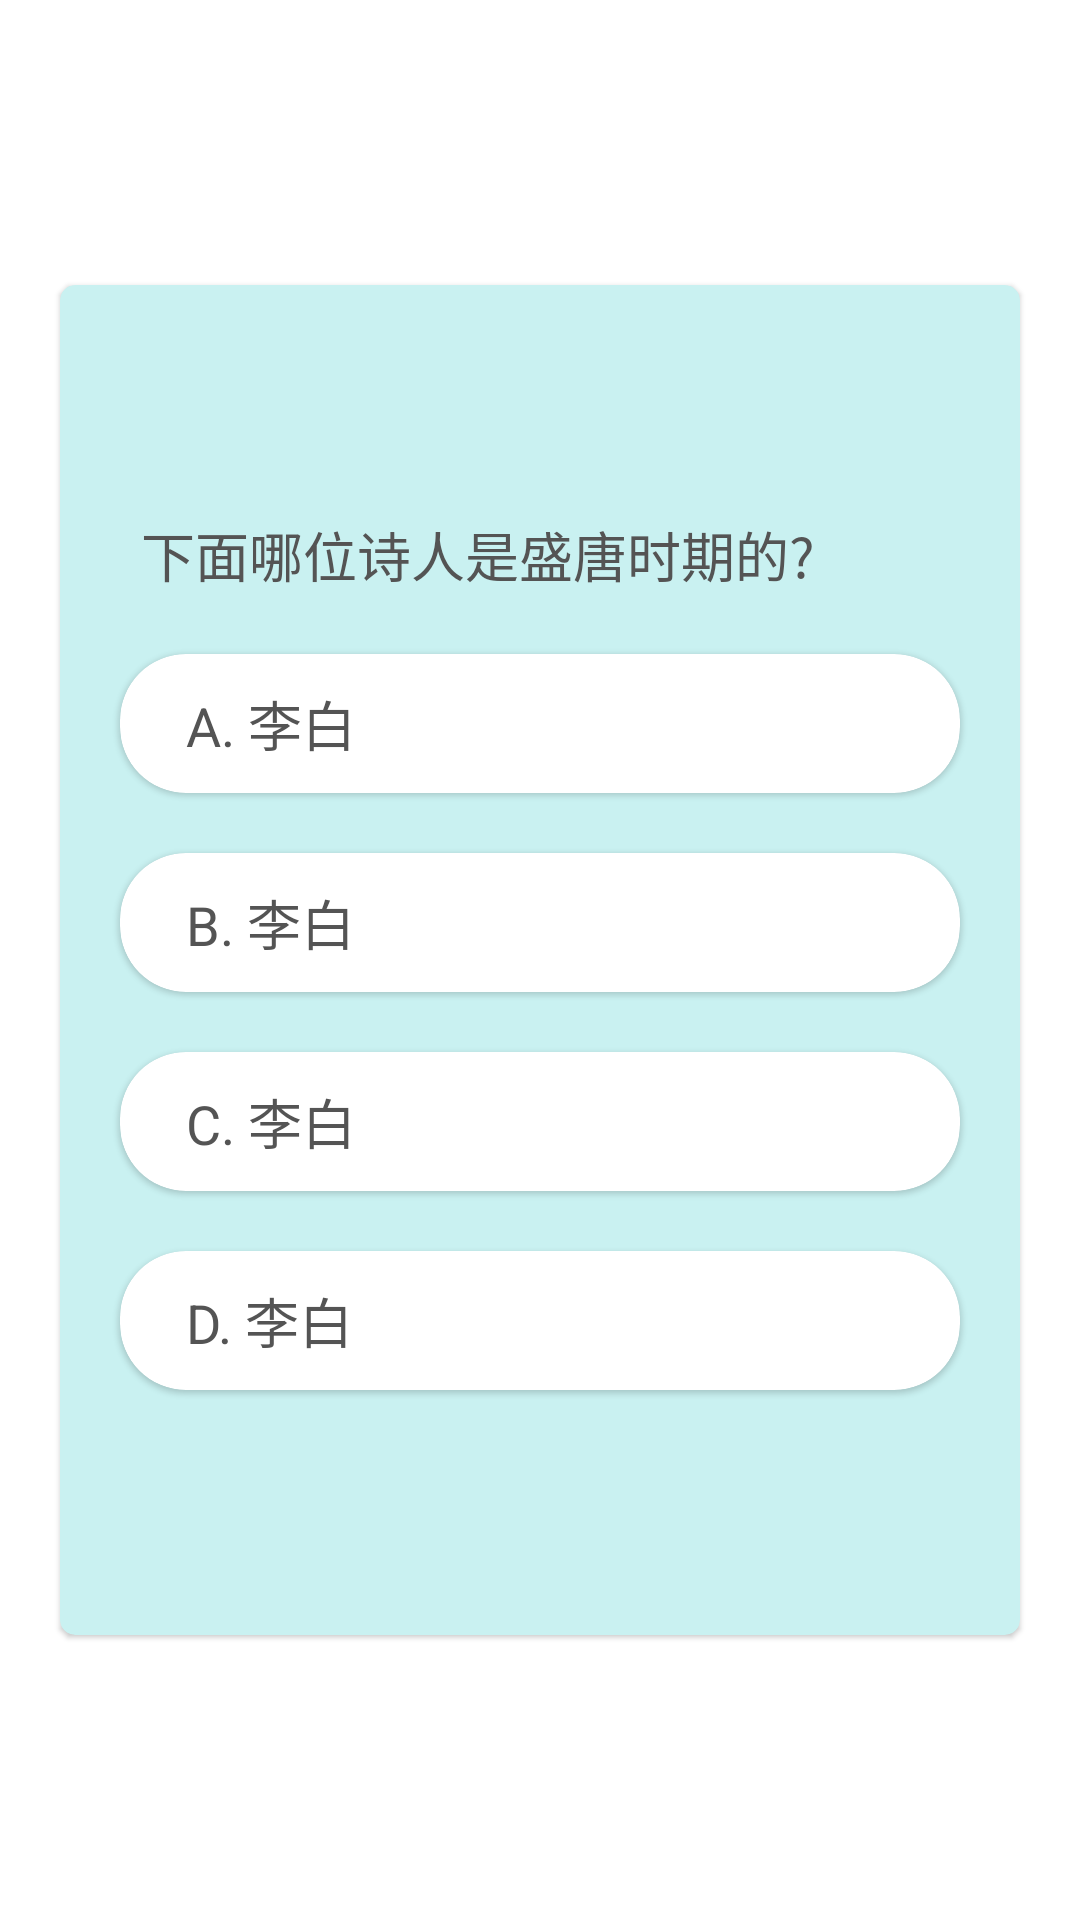

Here is an Android app screen rendered from its layout file. Give the layout XML and the strings, colors and styles it references.
<!-- AndroidManifest.xml: application theme Theme.IEKMSystem -->
<!-- res/layout/exam_card.xml -->
<?xml version="1.0" encoding="utf-8"?>
<androidx.constraintlayout.widget.ConstraintLayout xmlns:android="http://schemas.android.com/apk/res/android"
    xmlns:app="http://schemas.android.com/apk/res-auto"
    xmlns:tools="http://schemas.android.com/tools"
    android:layout_width="match_parent"
    android:layout_height="match_parent">


    <com.google.android.material.card.MaterialCardView
        android:id="@+id/card_exam"
        android:layout_width="0dp"
        android:layout_height="450dp"
        android:layout_marginStart="20dp"
        android:layout_marginTop="20dp"
        android:layout_marginEnd="20dp"
        android:layout_marginBottom="20dp"
        android:checkable="false"
        android:clickable="false"
        android:focusable="false"
        app:cardBackgroundColor="@color/light_sky_blue"
        app:cardCornerRadius="5dp"
        app:layout_constraintBottom_toBottomOf="parent"
        app:layout_constraintEnd_toEndOf="parent"
        app:layout_constraintHorizontal_bias="0.0"
        app:layout_constraintStart_toStartOf="parent"
        app:layout_constraintTop_toTopOf="parent">


        <LinearLayout
            android:layout_width="match_parent"
            android:layout_height="wrap_content"
            android:layout_gravity="center"
            android:orientation="vertical">

            <TextView
                android:id="@+id/exam_txv"
                android:layout_width="wrap_content"
                android:layout_height="wrap_content"
                android:layout_marginStart="27dp"
                android:layout_marginTop="15dp"
                android:text="下面哪位诗人是盛唐时期的?"
                android:textColor="@color/pressedColor"
                android:textSize="18dp" />

            <com.google.android.material.card.MaterialCardView
                android:id="@+id/card_ans_a"
                android:layout_width="match_parent"
                android:layout_height="wrap_content"
                android:layout_marginStart="20dp"
                android:layout_marginTop="20dp"
                android:layout_marginEnd="20dp"
                android:checkable="true"
                android:clickable="true"
                android:focusable="true"
                app:cardBackgroundColor="@color/white"
                app:cardCornerRadius="22dp">

                <TextView
                    android:id="@+id/answer_A_text"
                    android:layout_width="wrap_content"
                    android:layout_height="wrap_content"
                    android:layout_marginStart="22dp"
                    android:layout_marginTop="10dp"
                    android:layout_marginBottom="10dp"
                    android:text="A. 李白"
                    android:textColor="@color/pressedColor"
                    android:textSize="18dp" />
            </com.google.android.material.card.MaterialCardView>

            <com.google.android.material.card.MaterialCardView
                android:id="@+id/card_ans_b"
                android:layout_width="match_parent"
                android:layout_height="wrap_content"
                android:layout_marginStart="20dp"
                android:layout_marginTop="20dp"
                android:layout_marginEnd="20dp"
                android:checkable="true"
                android:clickable="true"
                android:focusable="true"
                app:cardBackgroundColor="@color/white"
                app:cardCornerRadius="22dp">
                <TextView
                    android:id="@+id/answer_B_text"
                    android:layout_width="wrap_content"
                    android:layout_height="wrap_content"
                    android:layout_marginStart="22dp"
                    android:layout_marginTop="10dp"
                    android:layout_marginBottom="10dp"
                    android:text="B. 李白"
                    android:textColor="@color/pressedColor"
                    android:textSize="18dp" />
            </com.google.android.material.card.MaterialCardView>
            <com.google.android.material.card.MaterialCardView
                android:id="@+id/card_ans_c"
                android:layout_width="match_parent"
                android:layout_height="wrap_content"
                android:layout_marginStart="20dp"
                android:layout_marginTop="20dp"
                android:layout_marginEnd="20dp"
                android:checkable="true"
                android:clickable="true"
                android:focusable="true"
                app:cardBackgroundColor="@color/white"
                app:cardCornerRadius="22dp">
                <TextView
                    android:id="@+id/answer_C_text"
                    android:layout_width="wrap_content"
                    android:layout_height="wrap_content"
                    android:layout_marginStart="22dp"
                    android:layout_marginTop="10dp"
                    android:layout_marginBottom="10dp"
                    android:text="C. 李白"
                    android:textColor="@color/pressedColor"
                    android:textSize="18dp" />
            </com.google.android.material.card.MaterialCardView>
            <com.google.android.material.card.MaterialCardView
                android:id="@+id/card_ans_d"
                android:layout_width="match_parent"
                android:layout_height="wrap_content"
                android:layout_marginStart="20dp"
                android:layout_marginTop="20dp"
                android:layout_marginEnd="20dp"
                android:layout_marginBottom="20dp"
                android:checkable="true"
                android:clickable="true"
                android:focusable="true"
                app:cardBackgroundColor="@color/white"
                app:cardCornerRadius="22dp">
                <TextView
                    android:id="@+id/answer_D_text"
                    android:layout_width="wrap_content"
                    android:layout_height="wrap_content"
                    android:layout_marginStart="22dp"
                    android:layout_marginTop="10dp"
                    android:layout_marginBottom="10dp"
                    android:text="D. 李白"
                    android:textColor="@color/pressedColor"
                    android:textSize="18dp" />
            </com.google.android.material.card.MaterialCardView>
        </LinearLayout>
    </com.google.android.material.card.MaterialCardView>

</androidx.constraintlayout.widget.ConstraintLayout>
<!-- resources referenced by this layout -->
<resources>
  <color name="light_sky_blue">#FDC9F1F1</color>
  <color name="pressedColor">#545454</color>
  <color name="white">#FFFFFFFF</color>
  <style name="Theme.IEKMSystem" parent="Theme.MaterialComponents.DayNight.NoActionBar">
          
          <item name="colorPrimary">@color/sky_blue</item>
          <item name="colorPrimaryVariant">@color/teal_700</item>
          <item name="colorOnPrimary">@color/white</item>
          
          <item name="colorSecondary">@color/teal_200</item>
          <item name="colorSecondaryVariant">@color/teal_700</item>
          <item name="colorOnSecondary">@color/black</item>
          
          <item name="android:statusBarColor" tools:targetApi="l">?attr/colorPrimaryVariant</item>
          
          <item name="textAppearanceHeadline1">@style/TextAppearance.MaterialComponents.Headline1</item>
          <item name="textAppearanceHeadline2">@style/TextAppearance.MaterialComponents.Headline2</item>
          <item name="textAppearanceHeadline3">@style/TextAppearance.MaterialComponents.Headline3</item>
          <item name="textAppearanceHeadline4">@style/TextAppearance.MaterialComponents.Headline4</item>
          <item name="textAppearanceHeadline5">@style/TextAppearance.MaterialComponents.Headline5</item>
          <item name="textAppearanceHeadline6">@style/TextAppearance.MaterialComponents.Headline6</item>
          <item name="textAppearanceSubtitle1">@style/TextAppearance.MaterialComponents.Subtitle1</item>
          <item name="textAppearanceSubtitle2">@style/TextAppearance.MaterialComponents.Subtitle2</item>
          <item name="textAppearanceBody1">@style/TextAppearance.MaterialComponents.Body1</item>
          <item name="textAppearanceBody2">@style/TextAppearance.MaterialComponents.Body2</item>
          <item name="textAppearanceCaption">@style/TextAppearance.MaterialComponents.Caption</item>
          <item name="textAppearanceButton">@style/TextAppearance.MaterialComponents.Button</item>
          <item name="textAppearanceOverline">@style/TextAppearance.MaterialComponents.Overline</item>
      </style>
  <color name="sky_blue">#F330BEBE</color>
  <color name="teal_700">#FF018786</color>
  <color name="teal_200">#3AEAE8</color>
  <color name="black">#FF000000</color>
</resources>
